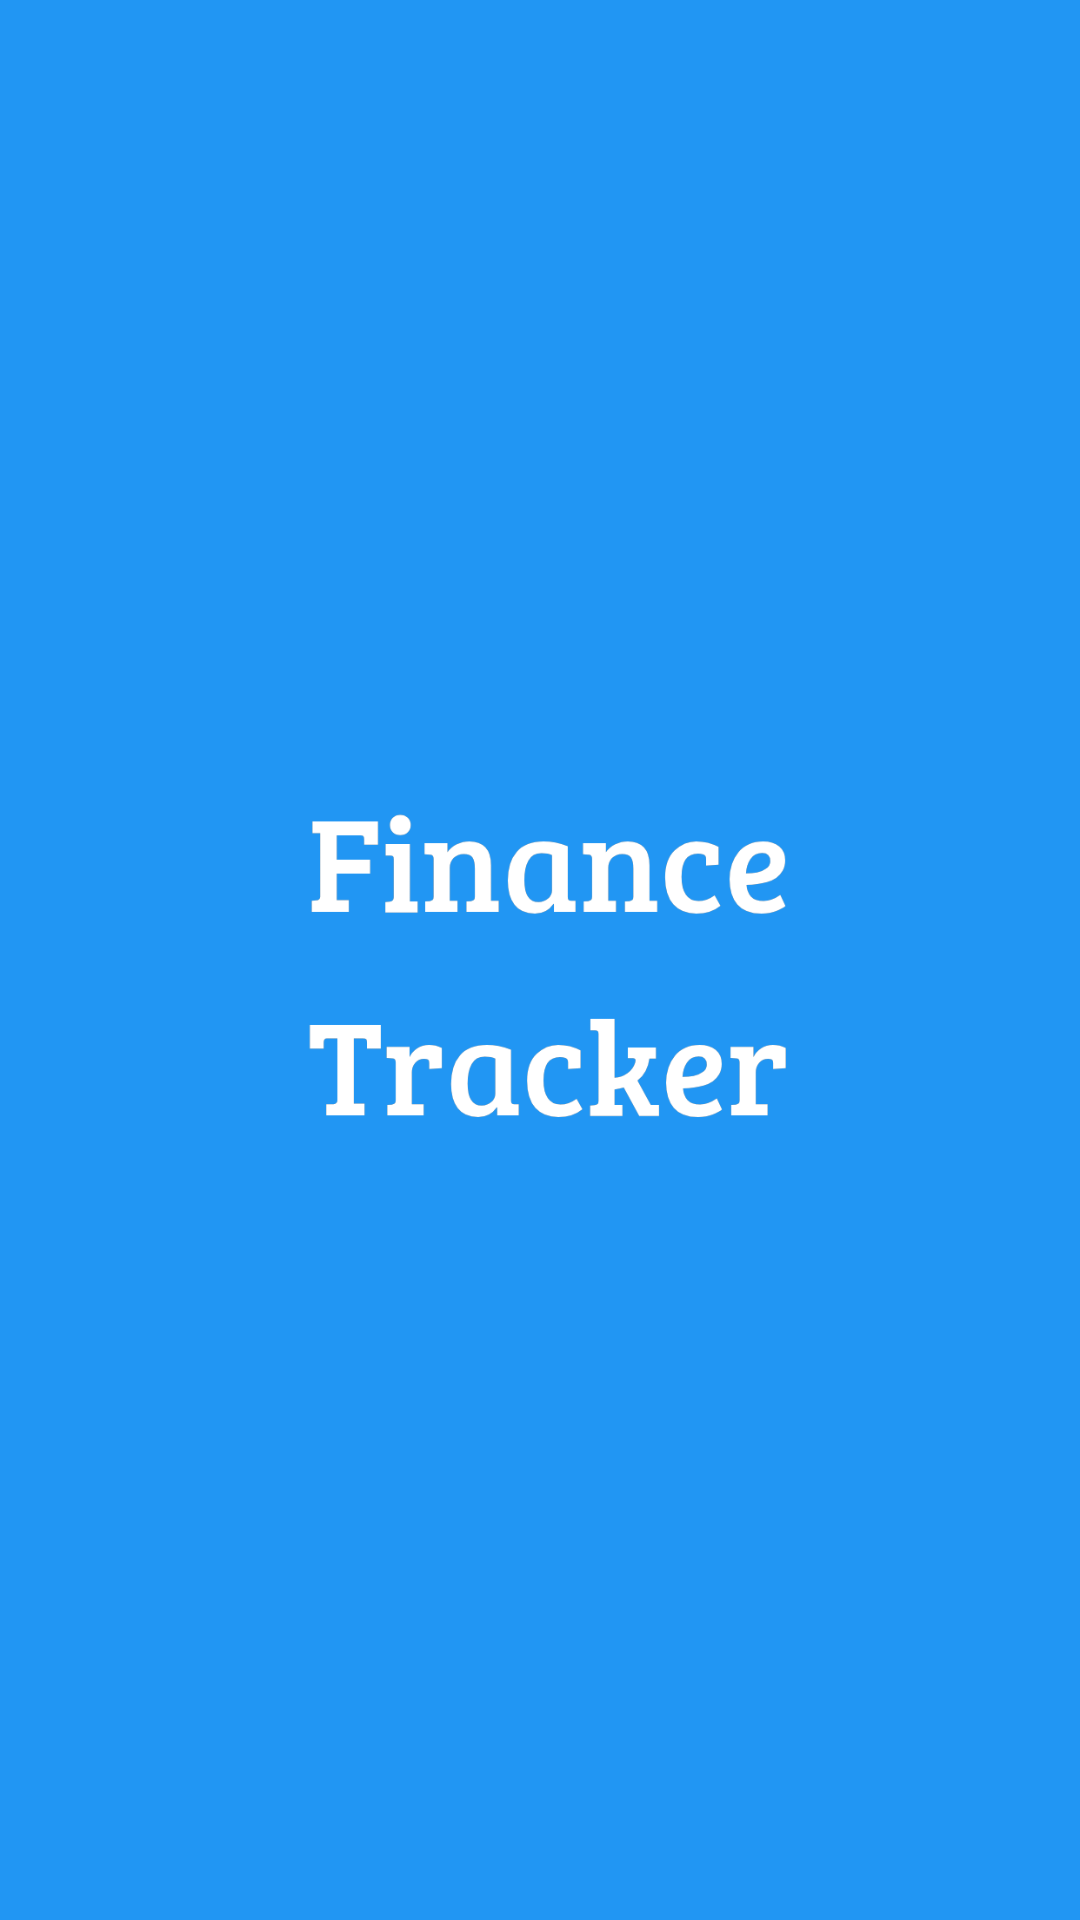

Layout XML and referenced resources for this Android screen:
<!-- AndroidManifest.xml: application theme Theme.Personal_finance_tracker -->
<!-- res/layout/activity_splash.xml -->
<?xml version="1.0" encoding="utf-8"?>
<androidx.constraintlayout.widget.ConstraintLayout xmlns:android="http://schemas.android.com/apk/res/android"
    xmlns:app="http://schemas.android.com/apk/res-auto"
    xmlns:tools="http://schemas.android.com/tools"
    android:id="@+id/main"
    android:layout_width="match_parent"
    android:layout_height="match_parent"
    tools:context=".SplashActivity">

    <ImageView
        android:id="@+id/imageView"
        android:layout_width="wrap_content"
        android:layout_height="wrap_content"
        android:contentDescription="@string/splash_image"
        app:layout_constraintBottom_toBottomOf="parent"
        app:layout_constraintEnd_toEndOf="parent"
        app:layout_constraintHorizontal_bias="1.0"
        app:layout_constraintStart_toStartOf="parent"
        app:layout_constraintTop_toTopOf="parent"
        app:layout_constraintVertical_bias="0.0"
        app:srcCompat="@drawable/splash"
        android:scaleType="centerCrop"
        />
</androidx.constraintlayout.widget.ConstraintLayout>
<!-- resources referenced by this layout -->
<resources>
  <!-- drawable splash: png bitmap (drawable, 36150 bytes) -->
  <style name="Theme.Personal_finance_tracker" parent="Base.Theme.Personal_finance_tracker" />
  <style name="Base.Theme.Personal_finance_tracker" parent="Theme.Material3.DayNight.NoActionBar">
          
          
      </style>
</resources>
